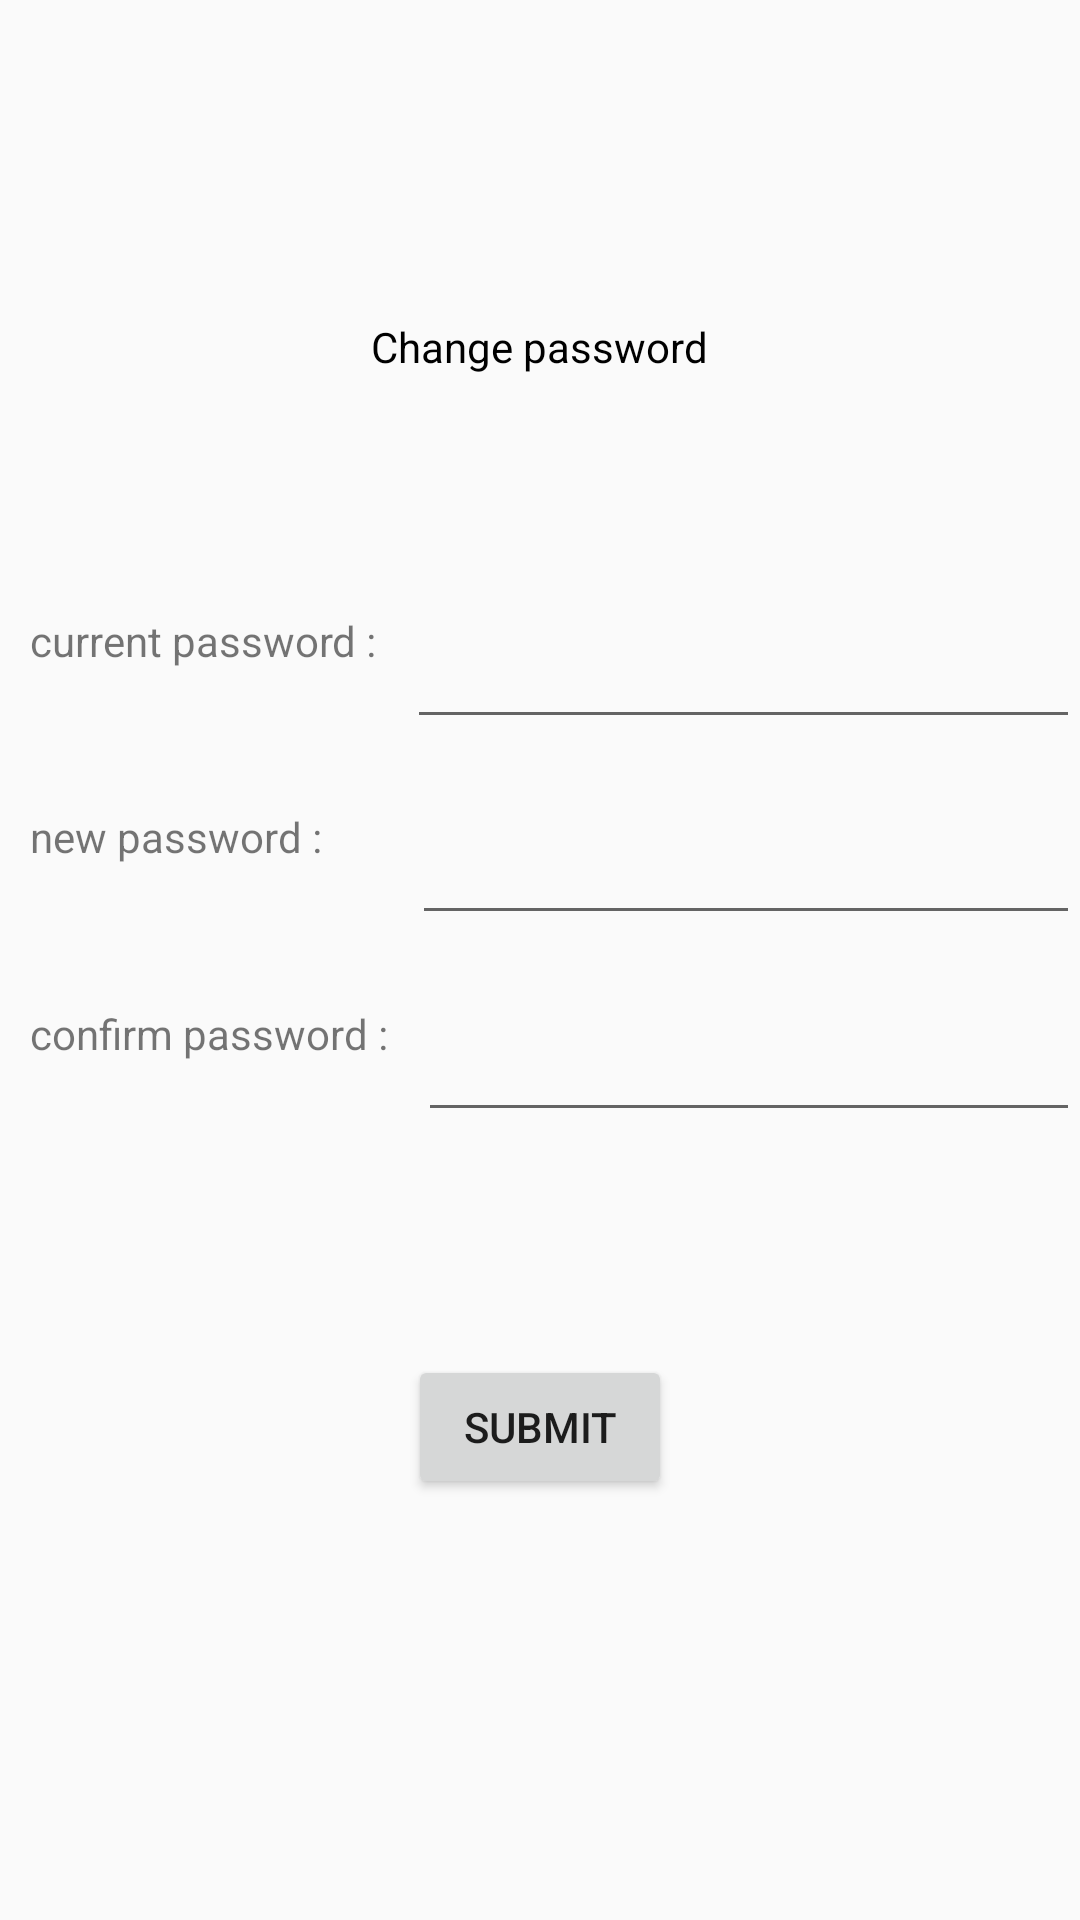

Layout XML and referenced resources for this Android screen:
<!-- AndroidManifest.xml: application theme AppTheme -->
<!-- res/layout/change_password.xml -->
<?xml version="1.0" encoding="utf-8"?>
<LinearLayout xmlns:android="http://schemas.android.com/apk/res/android"
    android:orientation="vertical"
    android:layout_width="match_parent"
    android:layout_height="match_parent">

    <android.support.design.widget.TabLayout
        android:layout_width="match_parent"
        android:id="@+id/tabs_layout"
        android:layout_height="50dp">

    </android.support.design.widget.TabLayout>

    <RelativeLayout
        android:layout_width="match_parent"
        android:layout_height="0dp"
        android:layout_weight="2">

        <TextView
            android:layout_width="wrap_content"
            android:layout_height="wrap_content"
            android:text="@string/change_pass"
            android:layout_centerInParent="true"
            android:textColor="@color/black"/>

    </RelativeLayout>

    <RelativeLayout
        android:layout_width="match_parent"
        android:layout_height="0dp"
        android:orientation="horizontal"
        android:layout_weight="1">

        <TextView
            android:id="@+id/p1_tv"
            android:layout_width="wrap_content"
            android:layout_height="wrap_content"
            android:text="@string/pass_1"
            android:layout_centerVertical="true"
            android:layout_marginLeft="10dp"
            android:layout_marginStart="10dp"
            />

        <EditText
            android:id="@+id/current_pass"
            android:layout_width="match_parent"
            android:layout_height="match_parent"
            android:inputType="textVisiblePassword"
            android:layout_centerVertical="true"
            android:layout_toRightOf="@id/p1_tv"
            android:layout_toEndOf="@id/p1_tv"
            android:layout_marginLeft="10dp"
            android:layout_marginStart="10dp"/>

    </RelativeLayout>

    <RelativeLayout
        android:layout_width="match_parent"
        android:layout_height="0dp"
        android:layout_weight="1">


        <TextView
            android:id="@+id/p2_tv"
            android:layout_width="wrap_content"
            android:layout_height="wrap_content"
            android:text="@string/pass_2"
            android:layout_centerVertical="true"
            android:layout_marginLeft="10dp"
            android:layout_marginStart="10dp"
            />

        <EditText
            android:id="@+id/new_pass"
            android:layout_width="match_parent"
            android:layout_height="match_parent"
            android:inputType="textVisiblePassword"
            android:layout_centerVertical="true"
            android:layout_toRightOf="@id/p2_tv"
            android:layout_toEndOf="@id/p2_tv"
            android:layout_marginLeft="30dp"
            android:layout_marginStart="30dp"/>

    </RelativeLayout>

    <RelativeLayout
        android:layout_width="match_parent"
        android:layout_height="0dp"
        android:layout_weight="1">


        <TextView
            android:id="@+id/p3_tv"
            android:layout_width="wrap_content"
            android:layout_height="wrap_content"
            android:text="@string/pass_3"
            android:layout_centerVertical="true"
            android:layout_marginLeft="10dp"
            android:layout_marginStart="10dp"
            />

        <EditText
            android:id="@+id/confirm_pass"
            android:layout_width="match_parent"
            android:layout_height="match_parent"
            android:inputType="textVisiblePassword"
            android:layout_centerVertical="true"
            android:layout_toRightOf="@id/p3_tv"
            android:layout_toEndOf="@id/p3_tv"
            android:layout_marginLeft="10dp"
            android:layout_marginStart="10dp"/>

    </RelativeLayout>

    <RelativeLayout
        android:layout_width="match_parent"
        android:layout_height="0dp"
        android:layout_weight="3">

        <Button
            android:onClick="onClick"
            android:id="@+id/submit"
            android:layout_width="wrap_content"
            android:layout_height="wrap_content"
            android:layout_centerInParent="true"
            android:text="@string/submit"/>


    </RelativeLayout>

    <LinearLayout
        android:layout_width="match_parent"
        android:layout_height="0dp"
        android:layout_weight="1">

    </LinearLayout>

</LinearLayout>
<!-- resources referenced by this layout -->
<resources>
  <color name="black">#000000</color>
  <string name="change_pass">Change password</string>
  <string name="pass_1">current password : </string>
  <string name="pass_2">new password     : </string>
  <string name="pass_3">confirm password : </string>
  <string name="submit">Submit</string>
  <style name="AppTheme" parent="Theme.AppCompat.DayNight.NoActionBar">
          
          <item name="colorPrimary">@color/red</item>
          <item name="colorPrimaryDark">@color/grey</item>
          <item name="colorAccent">@color/profile</item>
      </style>
  <color name="red">#fa1518</color>
  <color name="grey">#3a3737</color>
  <color name="profile">#3a3737</color>
</resources>
